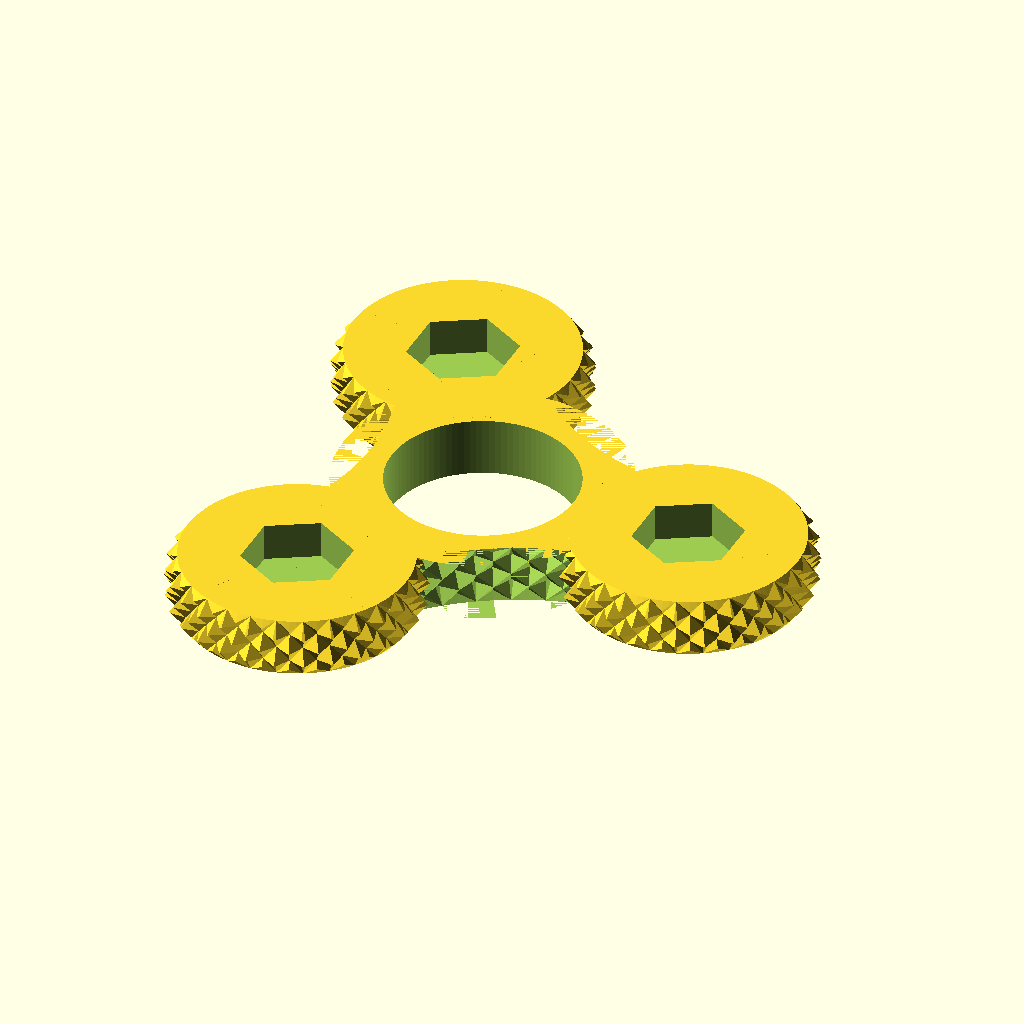
Cell 1: the model at its default parameters.
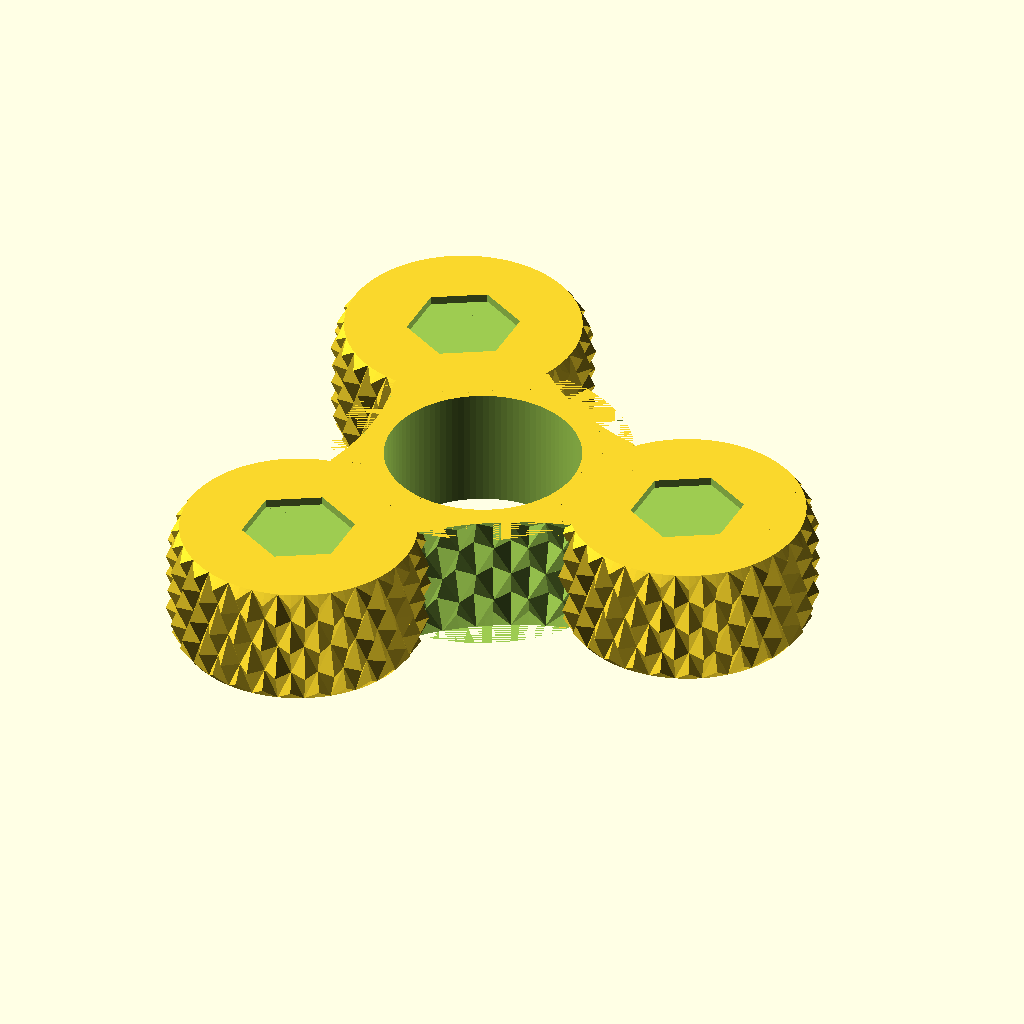
Cell 2: the same model with bearing_h = 14.
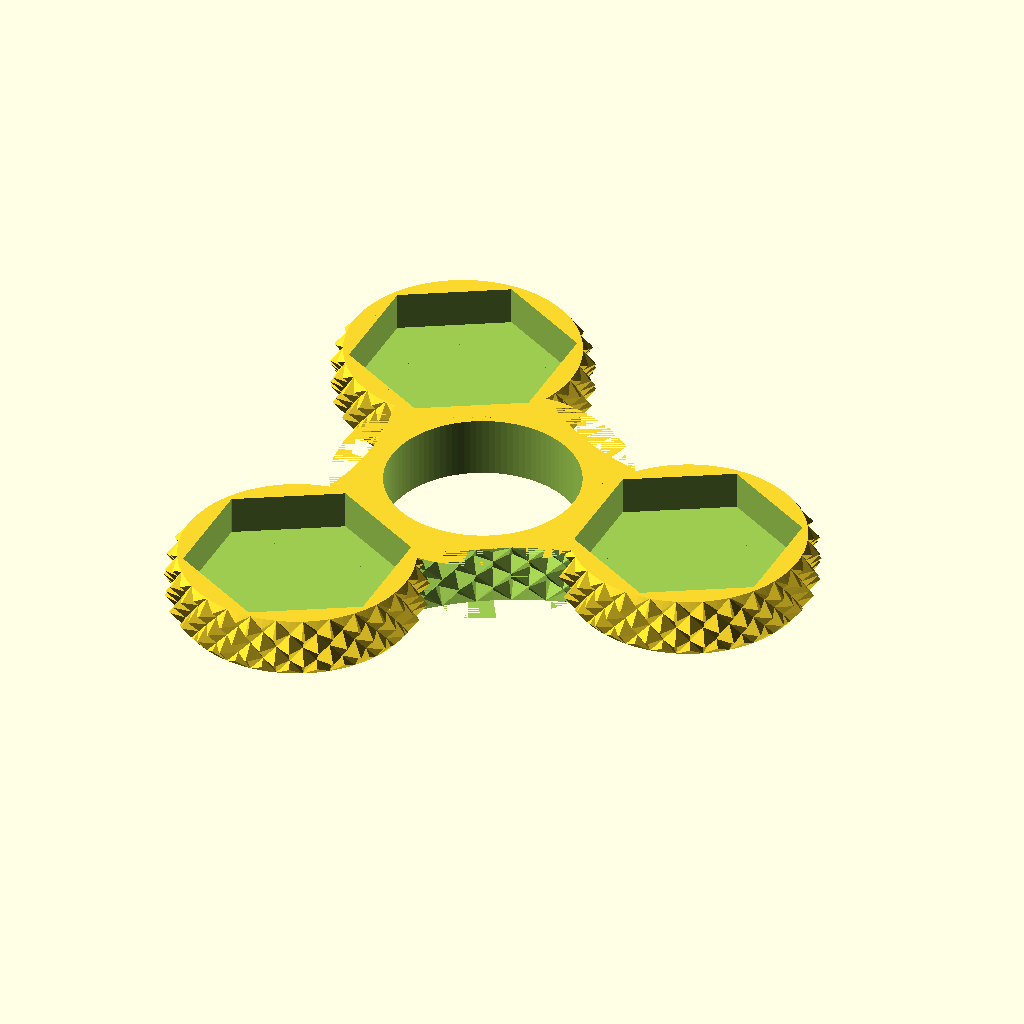
Cell 3: the same model with hexnut_d = 22.
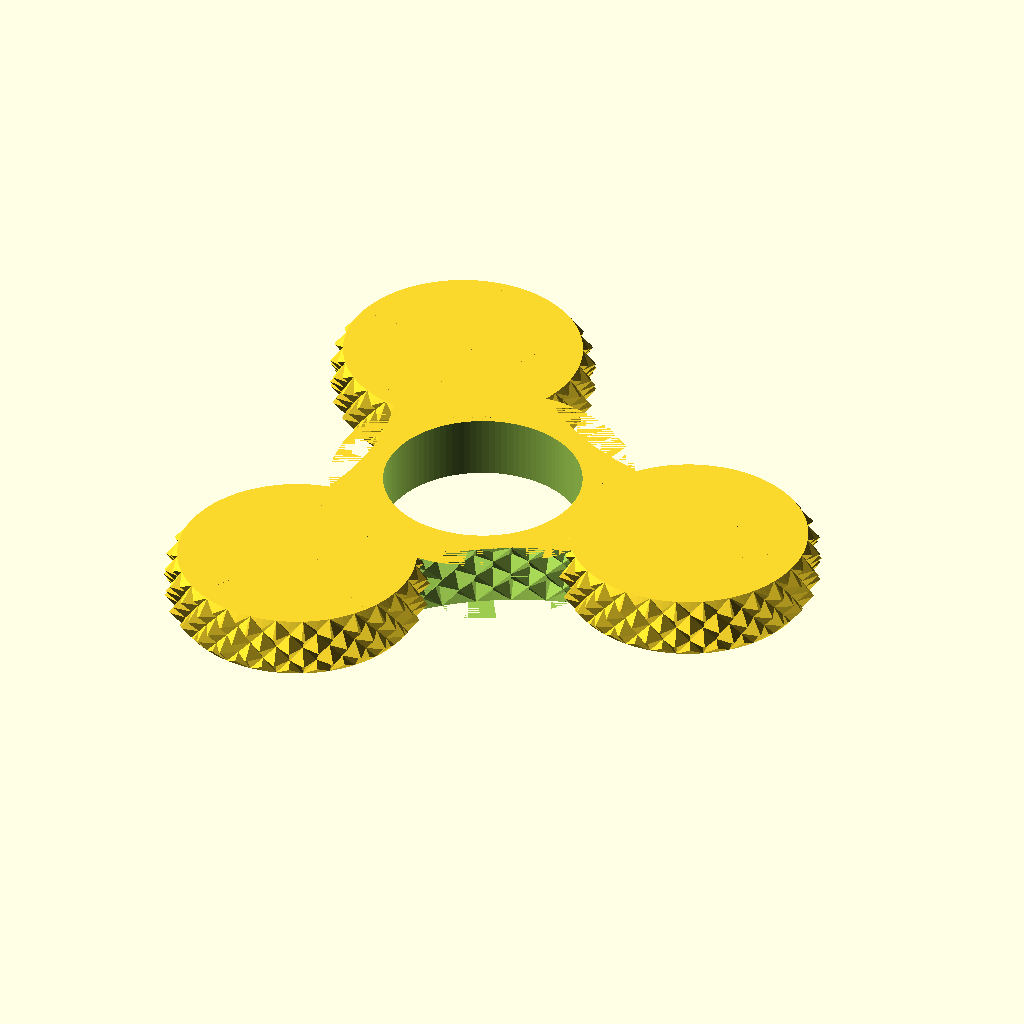
Cell 4: the same model with hexnut_h = 10.6.
The same orthographic view direction (rotation 55°, 0°, 25°; colour scheme Cornfield) for every cell, with the view re-fitted per cell, so scale and position can differ between cells.
The OpenSCAD source (inputs/thingiverse/files/thing-2083205/files/quarter-nut.scad):
bearing_outer_d = 22.15;
bearing_h = 7;
hexnut_d = 11; // measures about 10.8
hexnut_h = 5.3;
wall_th = 1.5;

// put it all together
housing_knurled_3();

module housing_knurled_3() {
    num_weights = 3;
    difference()
    {
        // main housings
        union()
        {
            difference()
            {
                cylinder(r=bearing_outer_d/2+wall_th*4,h=bearing_h,center=true);

                // innie knurling
                for(i=[0:num_weights])
                {
                    rotate([0,0,(i*2+1)*360/num_weights/2])
                        translate([bearing_outer_d*1.5-wall_th*1,0,-bearing_h/2]) scale([1,1.3,1])
                            knurl(k_cyl_od=bearing_outer_d*1.7,k_cyl_hg=bearing_h,knurl_hg=bearing_h/2);
                }
            }

            for(i=[0:num_weights])
            {
                rotate([0,0,i*360/num_weights]) translate([bearing_outer_d+wall_th*2,0,-bearing_h/2])
                    knurl(k_cyl_od=bearing_outer_d+wall_th*4,k_cyl_hg=bearing_h,knurl_hg=bearing_h/2);
            }
        }

        // subtract bearing hole
        cylinder(r=bearing_outer_d/2,h=bearing_h+wall_th,center=true,$fn=100);

        // subtract weight holes
        for(i=[0:num_weights])
        {
            rotate([0,0,i*360/num_weights]) translate([bearing_outer_d+wall_th*2,0,bearing_h-hexnut_h])
                hexagon(hexnut_d,hexnut_h);
        }
    }
}

module hexagon(width,height) {
    angle = 360/6;
    cot = width / tan(angle);
    union()
    {
        rotate([0,0,0]) cube([width,cot,height],center=true);
        rotate([0,0,angle]) cube([width,cot,height],center=true);
        rotate([0,0,2*angle]) cube([width,cot,height],center=true);
    }
}



/* knurledFinishLib_v2.scad
 *
 * Written by aubenc @ Thingiverse
 *
 * This script is licensed under the Public Domain license.
 *
 * http://www.thingiverse.com/thing:31122
 *
 * Derived from knurledFinishLib.scad (also Public Domain license) available at
 *
 * http://www.thingiverse.com/thing:9095
 */

module knurl(k_cyl_hg = 12, k_cyl_od = 25, knurl_wd = 3, knurl_hg = 4, knurl_dp = 1.5, e_smooth = 2, s_smooth = 0) {
    knurled_cyl(k_cyl_hg, k_cyl_od, knurl_wd, knurl_hg, knurl_dp, e_smooth, s_smooth);
}

module knurled_cyl(chg, cod, cwd, csh, cdp, fsh, smt) {
    cord = (cod+cdp+cdp*smt/100)/2;
    cird = cord-cdp;
    cfn = round(2*cird*PI/cwd);
    clf = 360/cfn;
    crn = ceil(chg/csh);

    if (fsh < 0)
    {
        union()
        {
            shape(fsh, cird+cdp*smt/100, cord, cfn*4, chg);
            translate([0,0,-(crn*csh-chg)/2]) knurled_finish(cord, cird, clf, csh, cfn, crn);
        }
    }
    else if (fsh == 0)
    {
        intersection()
        {
            cylinder(h=chg, r=cord-cdp*smt/100, $fn=2*cfn, center=false);
            translate([0,0,-(crn*csh-chg)/2]) knurled_finish(cord, cird, clf, csh, cfn, crn);
        }
    }
    else
    {
        intersection()
        {
            shape(fsh, cird, cord-cdp*smt/100, cfn*4, chg);
            translate([0,0,-(crn*csh-chg)/2]) knurled_finish(cord, cird, clf, csh, cfn, crn);
        }
    }
}

module shape(hsh, ird, ord, fn4, hg) {
	x0 = 0;
    x1 = hsh > 0 ? ird : ord;
    x2 = hsh > 0 ? ord : ird;
	y0 = -0.1;
    y1 = 0;
    y2 = abs(hsh);
    y3 = hg-abs(hsh);
    y4 = hg;
    y5 = hg+0.1;

	if ( hsh >= 0 )
	{
		rotate_extrude(convexity=10, $fn=fn4)
		polygon(points=[[x0,y1],[x1,y1],[x2,y2],[x2,y3],[x1,y4],[x0,y4]], paths=[[0,1,2,3,4,5]]);
	}
	else
	{
		rotate_extrude(convexity=10, $fn=fn4)
		polygon(points=[[x0,y0],[x1,y0],[x1,y1],[x2,y2],[x2,y3],[x1,y4],[x1,y5],[x0,y5]], paths=[[0,1,2,3,4,5,6,7]]);
	}
}

module knurled_finish(ord, ird, lf, sh, fn, rn) {
    for(j=[0:rn-1])
    {
        h0 = sh*j;
        h1 = sh*(j+1/2);
        h2 = sh*(j+1);

        for(i=[0:fn-1])
        {
            lf0 = lf*i;
            lf1 = lf*(i+1/2);
            lf2 = lf*(i+1);

            polyhedron(
                points=[
                     [ 0,0,h0],
                     [ ord*cos(lf0), ord*sin(lf0), h0],
                     [ ird*cos(lf1), ird*sin(lf1), h0],
                     [ ord*cos(lf2), ord*sin(lf2), h0],

                     [ ird*cos(lf0), ird*sin(lf0), h1],
                     [ ord*cos(lf1), ord*sin(lf1), h1],
                     [ ird*cos(lf2), ird*sin(lf2), h1],

                     [ 0,0,h2],
                     [ ord*cos(lf0), ord*sin(lf0), h2],
                     [ ird*cos(lf1), ird*sin(lf1), h2],
                     [ ord*cos(lf2), ord*sin(lf2), h2]
                    ],
                faces=[
                     [0,1,2],[2,3,0],
                     [1,0,4],[4,0,7],[7,8,4],
                     [8,7,9],[10,9,7],
                     [10,7,6],[6,7,0],[3,6,0],
                     [2,1,4],[3,2,6],[10,6,9],[8,9,4],
                     [4,5,2],[2,5,6],[6,5,9],[9,5,4]
                    ],
                convexity=5);
         }
    }
}
Customizer parameters (derived from the source; name, type, default, range or options):
bearing_outer_d: number, default 22.15
bearing_h: number, default 7
hexnut_d: number, default 11
hexnut_h: number, default 5.3
wall_th: number, default 1.5
